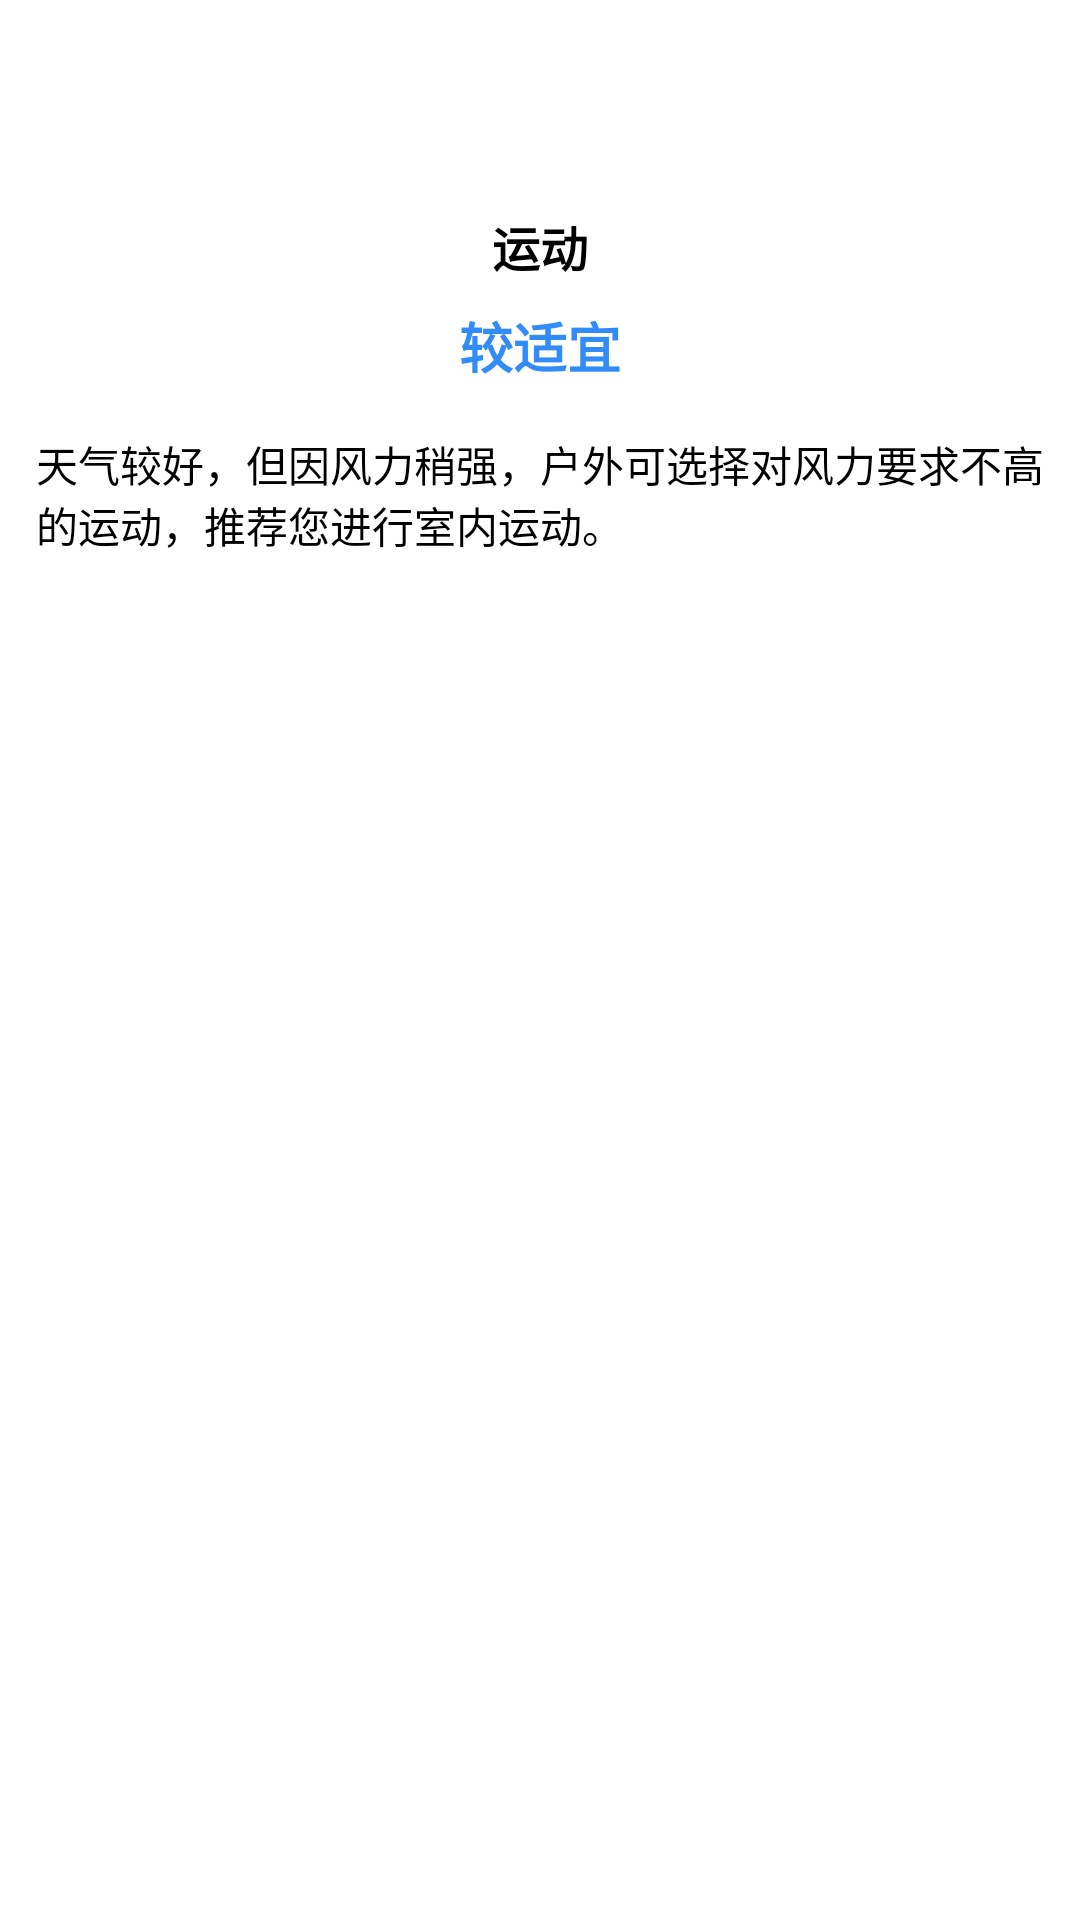

Android layout source for this screen:
<!-- AndroidManifest.xml: application theme Theme.WeatherHub.NoActionBar -->
<!-- res/layout/dialog_life_index_detail.xml -->
<?xml version="1.0" encoding="utf-8"?>
<LinearLayout xmlns:android="http://schemas.android.com/apk/res/android"
    android:layout_width="250dp"
    android:layout_height="250dp"
    android:padding="12dp"
    android:orientation="vertical"
    android:background="@drawable/shape_white_5">

    <ImageView
        android:id="@+id/iv_content"
        android:layout_width="50dp"
        android:layout_height="50dp"
        android:layout_gravity="center"
        android:src="@drawable/ic_indicator_sport"/>

    <TextView
        android:id="@+id/tv_title"
        android:layout_width="match_parent"
        android:layout_height="40dp"
        android:gravity="center"
        android:textColor="@color/black"
        android:textSize="16sp"
        android:textStyle="bold"
        android:text="运动"/>

    
    <TextView
        android:id="@+id/tv_kind"
        android:layout_width="match_parent"
        android:layout_height="wrap_content"
        android:textColor="@color/blue"
        android:text="较适宜"
        android:textSize="18sp"
        android:gravity="center"
        android:textStyle="bold"/>

    
    <TextView
        android:id="@+id/tv_text"
        android:textColor="@color/black"
        android:text="天气较好，但因风力稍强，户外可选择对风力要求不高的运动，推荐您进行室内运动。"
        android:layout_marginTop="16dp"
        android:layout_width="match_parent"
        android:layout_height="wrap_content"/>

</LinearLayout>
<!-- resources referenced by this layout -->
<resources>
  <color name="black">#FF000000</color>
  <color name="blue">#318BF8</color>
  <style name="Theme.WeatherHub.NoActionBar">
          <item name="windowActionBar">false</item>
          <item name="windowNoTitle">true</item>
      </style>
</resources>
